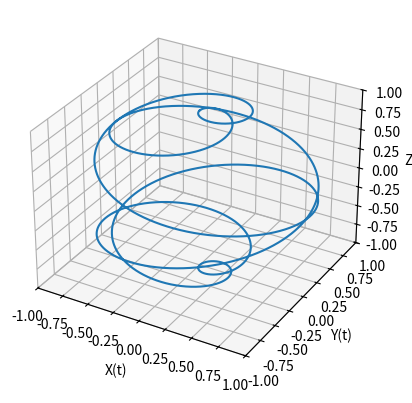

The matplotlib source for this figure:
import numpy as np
import matplotlib.pyplot as plt
from math import *

# Constants and parameters
w = 5 # Frequency for x(t) and y(t)
Omega0 = 5 #eB0
Omega1 = 1
Delta = w-Omega0
Omega = (Delta**2 + Omega1**2)**.5
w1 = Omega/Omega1
w2 = Delta/Omega1
T = 2*pi/Omega
t = np.linspace(0, 1*T, 100000)
# a and b
aa = ((w1+w2)/(2*w1))*np.exp((1j*Omega*t)/2)+((w1-w2)/(2*w1))*np.exp(-1j*Omega*t/2)
bb = -(w1-w2)*((w1+w2)/(2*w1))*np.exp((1j*Omega*t)/2)+(w1+w2)*((w1-w2)/(2*w1))*np.exp(-1j*Omega*t/2)
#
a = aa*np.exp(-1j*w*t/2)
b = bb*np.exp(1j*w*t/2)
#
x = (np.conj(a)*b)+(np.conj(b)*a)
y = 1j*((-np.conj(a)*b)+(np.conj(b)*a))
z = (np.conj(a)*a)-(np.conj(b)*b)
# Create 3D plot
fig = plt.figure()
ax = fig.add_subplot(111, projection='3d')
ax.plot(x, y, z)

ax.axis('equal')
ax.set_xlim(-1, 1)
ax.set_ylim(-1, 1)
ax.set_zlim(-1, 1)

# Set labels for the axes
ax.set_xlabel('X(t)')
ax.set_ylabel('Y(t)')
ax.set_zlabel('Z(t)')
# Show the plot
plt.show()
